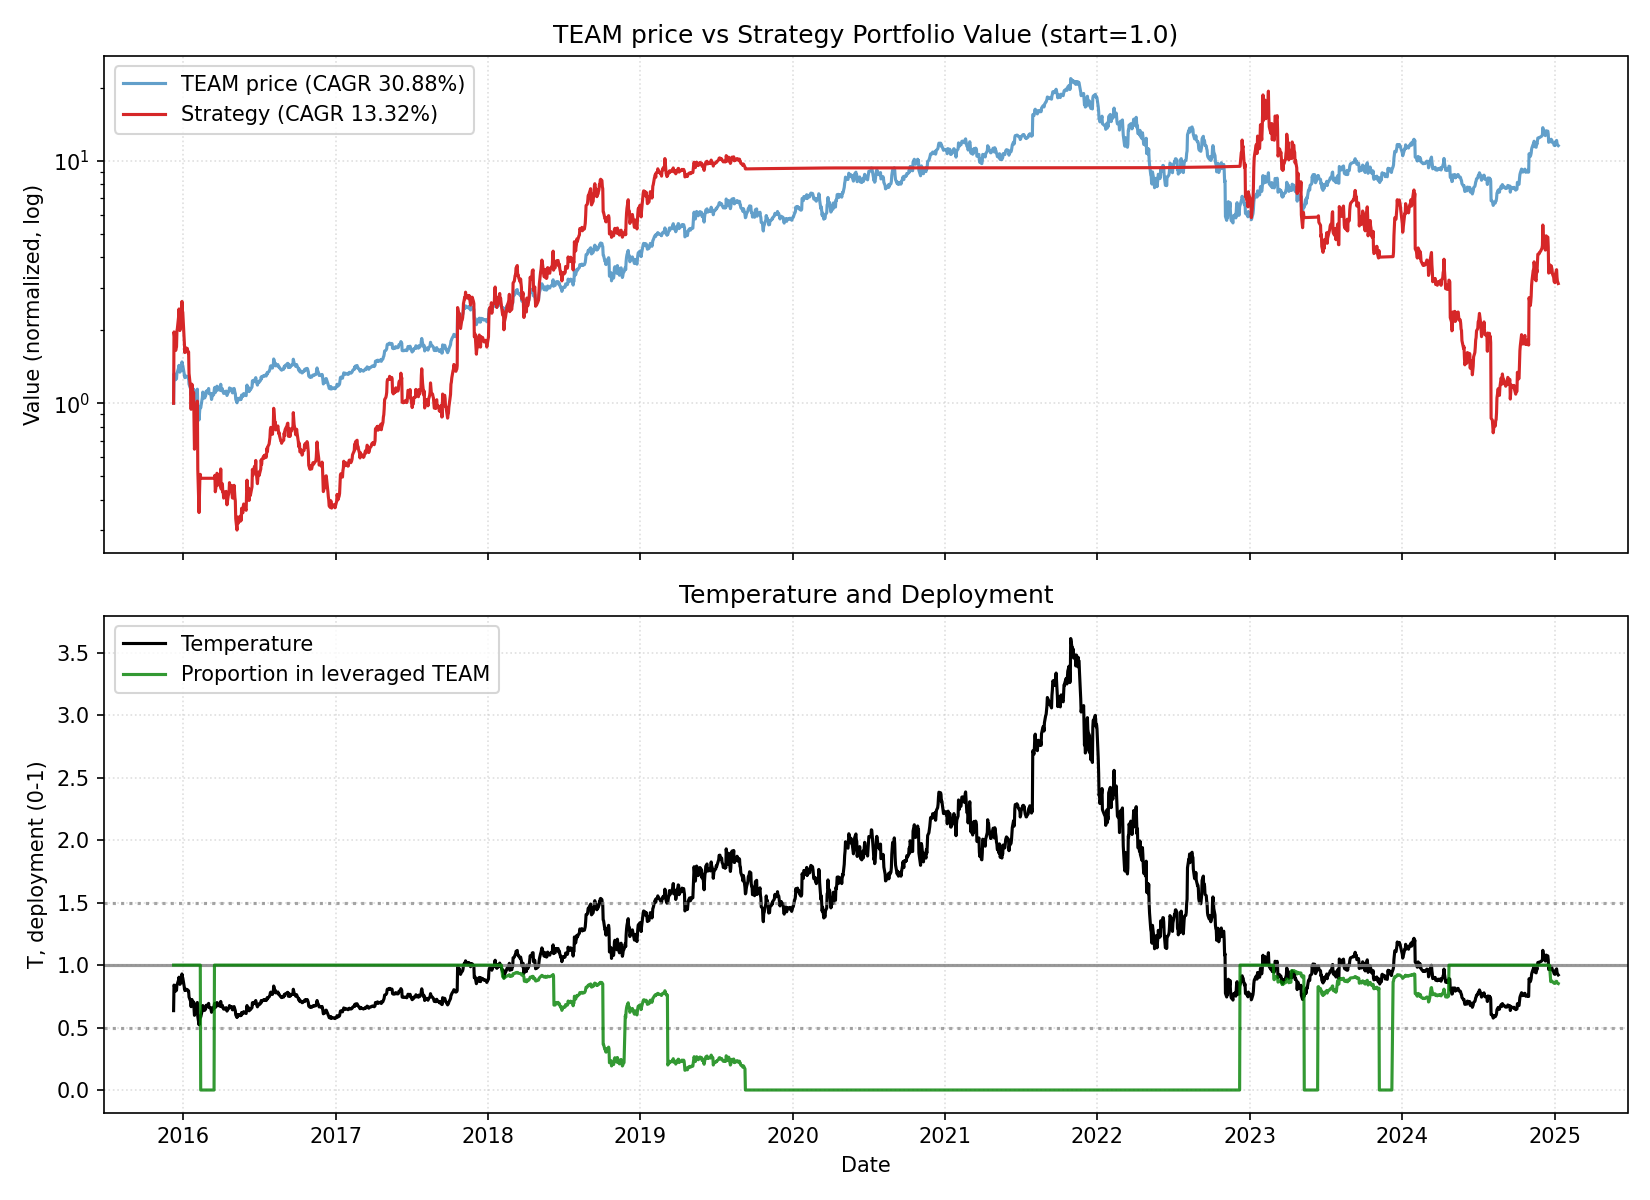

Data behind this chart, as committed beside it:
date, close, ret, ret_3, ret_6, ret_12, ret_22, temp, temp_ch_11, temp_ch_22, vol_22, vol_66, rate, yc_spread, credit_spread, yc_change_22, credit_change_22, port_tqqq, port_cash, port_total, deployed_p, base_p, target_p, block_buy
2015-12-09, 21.0, 0.0, , , , , 0.6354, , , , , 0.38, 1.29, 3.18, , , 1, 0.0, 1, 1.0, 1.0, 1.0, 0
2015-12-10, 27.78, 0.3229, , , , , 0.84, , , , , 0.38, 1.29, 3.19, , , 1.968, 0.0, 1.968, 1.0, 1.0, 1.0, 0
2015-12-11, 27.5, -0.01008, 0.3095, , , , 0.831, , , , , 0.38, 1.25, 3.24, , , 1.909, 0.0, 1.909, 1.0, 1.0, 1.0, 0
2015-12-14, 26.26, -0.04509, -0.05472, , , , 0.7921, , , , , 0.38, 1.26, 3.23, , , 1.65, 0.0, 1.65, 1.0, 1.0, 1.0, 0
2015-12-15, 26.5, 0.009139, -0.03636, , , , 0.7988, , , , , 0.38, 1.3, 3.21, , , 1.696, 0.0, 1.696, 1.0, 1.0, 1.0, 0
2015-12-16, 26.54, 0.001509, 0.01066, 0.2638, , , 0.7995, , , , , 0.38, 1.28, 3.21, , , 1.703, 0.0, 1.703, 1.0, 1.0, 1.0, 0
2015-12-17, 28.01, 0.05539, 0.05698, 0.008279, , , 0.8433, , , , , 0.38, 1.24, 3.21, , , 1.986, 0.0, 1.986, 1.0, 1.0, 1.0, 0
2015-12-18, 28.22, 0.007497, 0.0633, 0.02618, , , 0.8491, , , , , 0.38, 1.22, 3.25, , , 2.03, 0.0, 2.03, 1.0, 1.0, 1.0, 0
2015-12-21, 29.35, 0.04004, 0.04784, 0.1177, , , 0.8814, , , , , 0.38, 1.24, 3.27, , , 2.274, 0.0, 2.274, 1.0, 1.0, 1.0, 0
2015-12-22, 30.1, 0.02555, 0.06662, 0.1358, , , 0.9034, , , , , 0.38, 1.25, 3.26, , , 2.448, 0.0, 2.448, 1.0, 0.9933, 0.9933, 0
2015-12-23, 28.49, -0.05349, -0.0293, 0.07347, , , 0.8545, , , , , 0.38, 1.26, 3.26, , , 2.055, 0.0, 2.055, 1.0, 1.0, 1.0, 0
2015-12-24, 28.21, -0.009828, -0.06279, 0.00714, 0.3433, , 0.8456, 0.3308, , , , 0.38, 1.22, 3.22, , , 1.994, 0.0, 1.994, 1.0, 1.0, 1.0, 0
2015-12-28, 28.9, 0.02446, 0.01439, 0.0241, 0.04032, , 0.8641, 0.02868, , , , 0.38, 1.19, 3.21, , , 2.141, 0.0, 2.141, 1.0, 1.0, 1.0, 0
2015-12-29, 31.1, 0.07612, 0.1024, 0.05963, 0.1309, , 0.9293, 0.1183, , , , 0.38, 1.23, 3.22, , , 2.629, 0.0, 2.629, 1.0, 0.9414, 0.9414, 0
2015-12-30, 30.21, -0.02862, 0.04533, 0.003654, 0.1504, , 0.9021, 0.139, , , , 0.38, 1.23, 3.23, , , 2.403, 0.0, 2.403, 1.0, 0.9957, 0.9957, 0
2015-12-31, 30.08, -0.004303, -0.0328, 0.05581, 0.1351, , 0.8977, 0.1238, , , , 0.38, 1.21, 3.23, , , 2.372, 0.0, 2.372, 1.0, 1.0, 1.0, 0
2016-01-04, 27.41, -0.08876, -0.09268, -0.02836, 0.03278, , 0.816, 0.02059, , , , 0.38, 1.22, 3.24, , , 1.74, 0.0, 1.74, 1.0, 1.0, 1.0, 0
2016-01-05, 26.77, -0.02335, -0.11, -0.0737, -0.04427, , 0.7964, -0.05555, , , , 0.38, 1.21, 3.25, , , 1.618, 0.0, 1.618, 1.0, 1.0, 1.0, 0
2016-01-06, 27.05, 0.01046, -0.01313, -0.1302, -0.04146, , 0.8043, -0.05277, , , , 0.38, 1.19, 3.26, , , 1.669, 0.0, 1.669, 1.0, 1.0, 1.0, 0
2016-01-07, 26.97, -0.002957, 0.007471, -0.1072, -0.08109, , 0.8014, -0.0908, , , , 0.38, 1.2, 3.28, , , 1.654, 0.0, 1.654, 1.0, 1.0, 1.0, 0
2016-01-08, 27.17, 0.007416, 0.004436, -0.09674, -0.09734, , 0.8068, -0.1069, , , , 0.38, 1.19, 3.31, , , 1.691, 0.0, 1.691, 1.0, 1.0, 1.0, 0
2016-01-11, 27.12, -0.00184, 0.005562, -0.01058, -0.04809, 0.2914, 0.8038, -0.05932, 0.2651, 0.07752, , 0.38, 1.23, 3.3, , , 1.681, 0.0, 1.681, 1.0, 1.0, 1.0, 0
2016-01-12, 26.82, -0.01106, -0.01288, 0.001868, -0.04927, -0.03456, 0.7944, -0.06049, -0.05426, 0.07765, , 0.38, 1.19, 3.29, -0.1, 0.11, 1.625, 0.0, 1.625, 1.0, 1.0, 1.0, 0
2016-01-13, 26.73, -0.003356, -0.01438, -0.01183, -0.07509, -0.028, 0.7913, -0.08429, -0.04784, 0.03552, , 0.38, 1.17, 3.28, -0.12, 0.09, 1.609, 0.0, 1.609, 1.0, 1.0, 1.0, 0
2016-01-14, 26.84, 0.004115, 0.0007457, -0.00482, -0.137, 0.02209, 0.794, -0.1456, 0.002478, 0.03548, , 0.38, 1.2, 3.36, -0.05, 0.12, 1.629, 0.0, 1.629, 1.0, 1.0, 1.0, 0
2016-01-15, 25.19, -0.06148, -0.05761, -0.07287, -0.1662, -0.04943, 0.7448, -0.1745, -0.06767, 0.03661, , 0.38, 1.18, 3.38, -0.08, 0.15, 1.328, 0.0, 1.328, 1.0, 1.0, 1.0, 0
2016-01-19, 24.02, -0.04645, -0.1051, -0.1143, -0.2015, -0.09495, 0.7084, -0.2109, -0.114, 0.03776, , 0.38, 1.18, 3.35, -0.12, 0.14, 1.143, 0.0, 1.143, 1.0, 1.0, 1.0, 0
2016-01-20, 22.63, -0.05787, -0.1016, -0.1562, -0.1744, -0.1921, 0.667, -0.1826, -0.2091, 0.03945, , 0.38, 1.16, 3.4, -0.12, 0.19, 0.9444, 0.0, 0.9444, 1.0, 1.0, 1.0, 0
2016-01-21, 24.24, 0.07114, 0.009159, -0.09315, -0.09451, -0.141, 0.714, -0.1035, -0.1591, 0.04075, , 0.38, 1.18, 3.45, -0.06, 0.24, 1.146, 0.0, 1.146, 1.0, 1.0, 1.0, 0
2016-01-22, 24.61, 0.01526, 0.08749, -0.08308, -0.0902, -0.1615, 0.7244, -0.09925, -0.1781, 0.0409, , 0.38, 1.19, 3.42, -0.03, 0.17, 1.198, 0.0, 1.198, 1.0, 1.0, 1.0, 0
2016-01-25, 23.67, -0.0382, -0.02351, -0.06034, -0.1224, -0.2136, 0.6955, -0.1322, -0.2302, 0.04016, , 0.38, 1.15, 3.44, -0.09, 0.17, 1.061, 0.0, 1.061, 1.0, 1.0, 1.0, 0
2016-01-26, 24.01, 0.01436, -0.02438, -0.0004163, -0.1163, -0.1572, 0.705, -0.1262, -0.175, 0.03977, , 0.38, 1.16, 3.46, -0.09, 0.2, 1.107, 0.0, 1.107, 1.0, 1.0, 1.0, 0
2016-01-27, 22.28, -0.07205, -0.05872, -0.01547, -0.1785, -0.2102, 0.6538, -0.1866, -0.2268, 0.04093, , 0.38, 1.18, 3.46, -0.08, 0.2, 0.8673, 0.0, 0.8673, 1.0, 1.0, 1.0, 0
2016-01-28, 20.39, -0.08483, -0.1508, -0.1588, -0.2397, -0.2945, 0.598, -0.2473, -0.308, 0.0439, , 0.38, 1.17, 3.48, -0.05, 0.26, 0.6465, 0.0, 0.6465, 1.0, 1.0, 1.0, 0
2016-01-29, 20.77, 0.01864, -0.06777, -0.156, -0.223, -0.3322, 0.6087, -0.2307, -0.345, 0.04368, , 0.38, 1.18, 3.48, -0.01, 0.27, 0.6826, 0.0, 0.6826, 1.0, 1.0, 1.0, 0
2016-02-01, 21.17, 0.01926, 0.03825, -0.1056, -0.2113, -0.2992, 0.6193, -0.2201, -0.3135, 0.03958, , 0.38, 1.16, 3.49, -0.07, 0.27, 0.722, 0.0, 0.722, 1.0, 1.0, 1.0, 0
2016-02-02, 21.34, 0.00803, 0.02744, -0.1112, -0.1528, -0.2906, 0.6239, -0.1623, -0.305, 0.03982, , 0.38, 1.12, 3.49, -0.11, 0.26, 0.7393, 0.0, 0.7393, 1.0, 1.0, 1.0, 0
2016-02-03, 23.77, 0.1139, 0.1228, 0.06688, -0.01041, -0.1328, 0.6945, -0.01964, -0.1489, 0.04837, , 0.38, 1.16, 3.52, -0.05, 0.29, 0.9918, 0.0, 0.9918, 1.0, 1.0, 1.0, 0
2016-02-04, 24.0, 0.009676, 0.1246, 0.177, 0.06054, -0.1035, 0.7008, 0.05065, -0.1201, 0.04514, , 0.38, 1.17, 3.53, -0.05, 0.29, 1.02, 0.0, 1.02, 1.0, 1.0, 1.0, 0
2016-02-05, 20.19, -0.1587, -0.1506, -0.02792, -0.1671, -0.2536, 0.5891, -0.1748, -0.2675, 0.05574, , 0.38, 1.12, 3.52, -0.09, 0.27, 0.5344, 0.0, 0.5344, 1.0, 1.0, 1.0, 0
2016-02-08, 17.92, -0.1124, -0.2533, -0.1535, -0.2718, -0.3356, 0.5219, -0.2795, -0.3487, 0.05949, , 0.38, 1.09, 3.53, -0.1, 0.27, 0.3541, 0.0, 0.3541, 1.0, 1.0, 1.0, 0
2016-02-09, 18.92, 0.0558, -0.0629, -0.1134, -0.2007, -0.3036, 0.5507, -0.2081, -0.3174, 0.06143, , 0.38, 1.05, 3.54, -0.15, 0.26, 0.4134, 0.0, 0.4134, 1.0, 1.0, 1.0, 0
2016-02-10, 20.06, 0.06025, 0.1194, -0.1561, -0.1645, -0.2603, 0.5835, -0.1723, -0.2741, 0.06332, , 0.38, 1.0, 3.56, -0.19, 0.25, 0.4881, 0.0, 0.4881, 1.0, 1.0, 1.0, 0
2016-02-11, 20.35, 0.01446, 0.07558, -0.1521, -0.08662, -0.2412, 0.5916, -0.09515, -0.2553, 0.06353, , 0.38, 0.99, 3.63, -0.24, 0.33, 0.5092, 0.0, 0.5092, 1.0, 1.0, 1.0, 0
2016-02-12, 20.1, -0.01229, 0.001994, -0.004458, -0.01422, -0.248, 0.584, -0.02342, -0.262, 0.06354, , 0.38, 1.03, 3.6, -0.16, 0.31, 0.0, 0.4904, 0.4904, 0.0, 1.0, 1.0, 0
2016-02-16, 22.18, 0.1035, 0.08993, 0.2377, 0.06789, -0.1736, 0.6428, 0.05594, -0.1905, 0.06807, , 0.38, 1.04, 3.59, -0.13, 0.31, 0.0, 0.4904, 0.4904, 0.0, 1.0, 1.0, 0
2016-02-17, 23.35, 0.05275, 0.1617, 0.2341, 0.103, -0.07304, 0.6763, 0.092, -0.09196, 0.0692, , 0.38, 1.07, 3.62, -0.13, 0.26, 0.0, 0.4904, 0.4904, 0.0, 1.0, 1.0, 0
2016-02-18, 22.0, -0.05782, -0.008115, 0.09671, 0.03093, -0.0841, 0.6368, 0.02067, -0.1011, 0.06906, , 0.38, 1.04, 3.62, -0.14, 0.24, 0.0, 0.4904, 0.4904, 0.0, 1.0, 1.0, 0
2016-02-19, 22.13, 0.005909, -0.05225, 0.08747, -0.06899, -0.02209, 0.6401, -0.07826, -0.04026, 0.06842, , 0.38, 1.0, 3.56, -0.18, 0.21, 0.0, 0.4904, 0.4904, 0.0, 1.0, 1.0, 0
2016-02-22, 22.11, -0.0009037, 0.005, 0.1, -0.07875, -0.08787, 0.6384, -0.08905, -0.1059, 0.06725, , 0.38, 0.99, 3.57, -0.17, 0.17, 0.0, 0.4904, 0.4904, 0.0, 1.0, 1.0, 0
2016-02-23, 22.51, 0.01809, 0.01717, 0.01488, 0.1149, -0.08533, 0.6495, 0.1024, -0.1034, 0.06555, , 0.38, 0.98, 3.58, -0.2, 0.13, 0.0, 0.4905, 0.4905, 0.0, 1.0, 1.0, 0
2016-02-24, 22.56, 0.002221, 0.02035, -0.03383, 0.2589, -0.04689, 0.6505, 0.2464, -0.0646, 0.06545, , 0.38, 1.0, 3.56, -0.19, 0.14, 0.0, 0.4905, 0.4905, 0.0, 1.0, 1.0, 0
2016-02-25, 23.53, 0.04322, 0.04554, 0.06977, 0.2439, -0.01978, 0.6782, 0.2315, -0.03799, 0.0656, , 0.38, 0.99, 3.56, -0.16, 0.12, 0.0, 0.4905, 0.4905, 0.0, 1.0, 1.0, 0
2016-02-26, 23.3, -0.009985, 0.0328, 0.05287, 0.1615, 0.04578, 0.671, 0.15, 0.02636, 0.06559, , 0.38, 0.96, 3.56, -0.2, 0.1, 0.0, 0.4905, 0.4905, 0.0, 1.0, 1.0, 0
2016-02-29, 23.77, 0.02017, 0.009985, 0.07508, 0.1681, 0.1658, 0.6833, 0.155, 0.1427, 0.06363, , 0.38, 0.96, 3.55, -0.22, 0.09, 0.0, 0.4905, 0.4905, 0.0, 1.0, 1.0, 0
2016-03-01, 23.6, -0.007152, 0.01288, 0.04842, 0.1741, 0.1363, 0.678, 0.161, 0.1138, 0.06049, , 0.36, 0.98, 3.54, -0.19, 0.06, 0.0, 0.4905, 0.4905, 0.0, 1.0, 1.0, 0
2016-03-02, 24.16, 0.02373, 0.01641, 0.07092, 0.08927, 0.1412, 0.6936, 0.07911, 0.12, 0.06054, , 0.36, 0.99, 3.5, -0.19, 0.02, 0.0, 0.4905, 0.4905, 0.0, 1.0, 1.0, 0
2016-03-03, 23.0, -0.04801, -0.02542, -0.02273, -0.01499, 0.07779, 0.6599, -0.02418, 0.05777, 0.06167, , 0.36, 0.98, 3.47, -0.18, -0.02, 0.0, 0.4905, 0.4905, 0.0, 1.0, 1.0, 0
2016-03-04, 23.02, 0.0008696, -0.04719, -0.01202, 0.04636, -0.03155, 0.6601, 0.0366, -0.04954, 0.06167, , 0.36, 1.0, 3.43, -0.12, -0.06, 0.0, 0.4905, 0.4905, 0.0, 1.0, 1.0, 0
2016-03-07, 23.03, 0.0004344, 0.001304, -0.03113, 0.04067, -0.04042, 0.6591, 0.02967, -0.05941, 0.05671, , 0.36, 1.0, 3.39, -0.16, -0.13, 0.0, 0.4905, 0.4905, 0.0, 1.0, 1.0, 0
... 2,226 more rows
